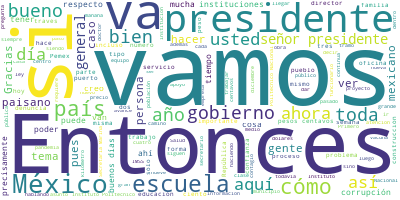

The table this chart was drawn from, first rows:
Participante, Texto, Sentimiento, Palabras, Dia, Mes, Anio
PRESIDENTE ANDRES MANUEL LOPEZ OBRADOR, ?Buenos días., 0.9384, 2, 14, 12, 2020
PRESIDENTE ANDRES MANUEL LOPEZ OBRADOR, Vamos a comenzar la conferencia de este …, 0.04828, 57, 14, 12, 2020
PRESIDENTE ANDRES MANUEL LOPEZ OBRADOR, También vamos a dar a conocer informació…, 0.5072, 50, 14, 12, 2020
PRESIDENTE ANDRES MANUEL LOPEZ OBRADOR, Se ha iniciado un programa de apoyo, de …, 0.04632, 75, 14, 12, 2020
PRESIDENTE ANDRES MANUEL LOPEZ OBRADOR, He dado instrucciones a la Guardia Nacio…, 0.2234, 31, 14, 12, 2020
PRESIDENTE ANDRES MANUEL LOPEZ OBRADOR, Y aprovecho para enviar un mensaje a tod…, 0.2534, 46, 14, 12, 2020
PRESIDENTE ANDRES MANUEL LOPEZ OBRADOR, También vamos a dar a conocer, como siem…, 0.2934, 38, 14, 12, 2020
PRESIDENTE ANDRES MANUEL LOPEZ OBRADOR, Eso es lo que tenemos para este día. Al …, 0.4627, 15, 14, 12, 2020
PRESIDENTE ANDRES MANUEL LOPEZ OBRADOR, Entonces, si les parece, empezamos con E…, 0.01055, 12, 14, 12, 2020
ESTEBAN MOCTEZUMA BARRAGAN, ?Señor presidente, muy buenos días, muy …, 0.8981, 13, 14, 12, 2020
ESTEBAN MOCTEZUMA BARRAGAN, El señor presidente me ha instruido para…, 0.06739, 35, 14, 12, 2020
ESTEBAN MOCTEZUMA BARRAGAN, Él es catedrático de la Universidad de O…, 0.5361, 29, 14, 12, 2020
ESTEBAN MOCTEZUMA BARRAGAN, Realizó estudios de químico bacteriólogo…, 0.02312, 42, 14, 12, 2020
ESTEBAN MOCTEZUMA BARRAGAN, Realizó estancia predoctoral en el Insti…, 0.4263, 23, 14, 12, 2020
ESTEBAN MOCTEZUMA BARRAGAN, Es miembro del Sistema Nacional de Inves…, 0.06725, 20, 14, 12, 2020
ESTEBAN MOCTEZUMA BARRAGAN, Tiene 78 artículos publicados en revista…, 0.003131, 63, 14, 12, 2020
ESTEBAN MOCTEZUMA BARRAGAN, Sus investigaciones son apoyadas por fon…, 0.001356, 47, 14, 12, 2020
ESTEBAN MOCTEZUMA BARRAGAN, Entre otras actividades académicas y adm…, 0.004172, 76, 14, 12, 2020
ESTEBAN MOCTEZUMA BARRAGAN, En el año 2011 la Universidad de Oxford …, 0.3164, 19, 14, 12, 2020
ESTEBAN MOCTEZUMA BARRAGAN, Esto es lo más destacado de su currículu…, 0.531, 17, 14, 12, 2020
ARTURO REYES SANDOVAL, ?Buenos días a todos., 0.8897, 4, 14, 12, 2020
ARTURO REYES SANDOVAL, Licenciado Andrés Manuel López Obrador u…, 0.0102, 23, 14, 12, 2020
ARTURO REYES SANDOVAL, Primero que nada, quisiera expresar mi a…, 0.1848, 34, 14, 12, 2020
ARTURO REYES SANDOVAL, Es para mí un honor hacerlo y, más que e…, 0.5223, 50, 14, 12, 2020
ARTURO REYES SANDOVAL, Es una institución de gran magnitud que …, 0.393, 31, 14, 12, 2020
ARTURO REYES SANDOVAL, Para mí será un gusto regresar a mi?alma…, 0.2086, 99, 14, 12, 2020
ARTURO REYES SANDOVAL, Y bueno, sólo decirle a la comunidad pol…, 0.2125, 44, 14, 12, 2020
ARTURO REYES SANDOVAL, Y algo muy importante para mí es promove…, 0.3196, 50, 14, 12, 2020
ARTURO REYES SANDOVAL, Creo firmemente que la educación es el i…, 0.03377, 37, 14, 12, 2020
ARTURO REYES SANDOVAL, Finalmente, señor presidente, quisiera c…, 0.07432, 56, 14, 12, 2020
ARTURO REYES SANDOVAL, Mi intención es servir al Politécnico y …, 0.007044, 17, 14, 12, 2020
ARTURO REYES SANDOVAL, Señor presidente, muchas gracias., 0.4266, 4, 14, 12, 2020
PRESIDENTE ANDRES MANUEL LOPEZ OBRADOR, ?Gracias, doctor. Bienvenido., 0.1372, 3, 14, 12, 2020
PRESIDENTE ANDRES MANUEL LOPEZ OBRADOR, ¿Tú querías decir algo, Francisco? Adela…, 0.3896, 6, 14, 12, 2020
FRANCISCO GARDUÑO YAÑEZ, ?Muy buenos días., 0.9593, 3, 14, 12, 2020
FRANCISCO GARDUÑO YAÑEZ, El presidente de la República ya nos hab…, 0.1054, 61, 14, 12, 2020
FRANCISCO GARDUÑO YAÑEZ, Estaremos muy pendientes y, adicionalmen…, 0.5315, 55, 14, 12, 2020
FRANCISCO GARDUÑO YAÑEZ, Al final de esto, les pasaremos a ustede…, 0.5111, 41, 14, 12, 2020
CARLOS EMILIANO CALDERON MERCADO, ?Que tal, buenos días a todos. Buenos dí…, 0.7558, 9, 14, 12, 2020
CARLOS EMILIANO CALDERON MERCADO, Lo que vamos a hacer, y la instrucción q…, 0.2722, 51, 14, 12, 2020
CARLOS EMILIANO CALDERON MERCADO, El tema importante de la oficina que hay…, 0.1805, 35, 14, 12, 2020
CARLOS EMILIANO CALDERON MERCADO, No había nunca, nunca ha habido una coor…, 0.09407, 55, 14, 12, 2020
CARLOS EMILIANO CALDERON MERCADO, Tendremos comunicación obviamente con el…, 0.08174, 40, 14, 12, 2020
CARLOS EMILIANO CALDERON MERCADO, Entonces, explicaré brevemente qué es lo…, 0.3247, 11, 14, 12, 2020
CARLOS EMILIANO CALDERON MERCADO, Primero que nada, la instrucción es dar …, 0.7635, 16, 14, 12, 2020
CARLOS EMILIANO CALDERON MERCADO, En Palacio Nacional habrá una oficina, q…, 0.4126, 38, 14, 12, 2020
CARLOS EMILIANO CALDERON MERCADO, La estrategia general es que se llame al…, 0.5331, 51, 14, 12, 2020
CARLOS EMILIANO CALDERON MERCADO, ¿Qué se va a hacer?, 0.6461, 5, 14, 12, 2020
CARLOS EMILIANO CALDERON MERCADO, Existen 40 dependencias federales y loca…, 0.02549, 26, 14, 12, 2020
CARLOS EMILIANO CALDERON MERCADO, Vinculación directa con la Guardia Nacio…, 0.358, 13, 14, 12, 2020
CARLOS EMILIANO CALDERON MERCADO, Obviamente, que en la asistencia médica …, 0.09129, 55, 14, 12, 2020
CARLOS EMILIANO CALDERON MERCADO, Llegando la llamada en el 911, se va a h…, 0.03736, 49, 14, 12, 2020
CARLOS EMILIANO CALDERON MERCADO, Y obviamente que los temas que son difíc…, 0.04015, 39, 14, 12, 2020
CARLOS EMILIANO CALDERON MERCADO, También hay asistencia jurídica, obviame…, 0.01486, 12, 14, 12, 2020
CARLOS EMILIANO CALDERON MERCADO, Y pues bueno, el tema principal y la ins…, 0.2251, 48, 14, 12, 2020
CARLOS EMILIANO CALDERON MERCADO, Pues bueno, entonces hay una campaña. El…, 0.2326, 43, 14, 12, 2020
PRESIDENTE ANDRES MANUEL LOPEZ OBRADOR, ?Vamos con el video., 0.3787, 4, 14, 12, 2020
PREGUNTA, ?¿Bueno, bueno? Ya te oigo mijita., 0.07234, 6, 14, 12, 2020
PREGUNTA, ?¡Hola, mamita! ¿Cómo estás?, ¿cómo te h…, 0.398, 8, 14, 12, 2020
PREGUNTA, ?Bien mija, gracias. Acá todos estamos b…, 0.04222, 34, 14, 12, 2020
... 358 more rows
